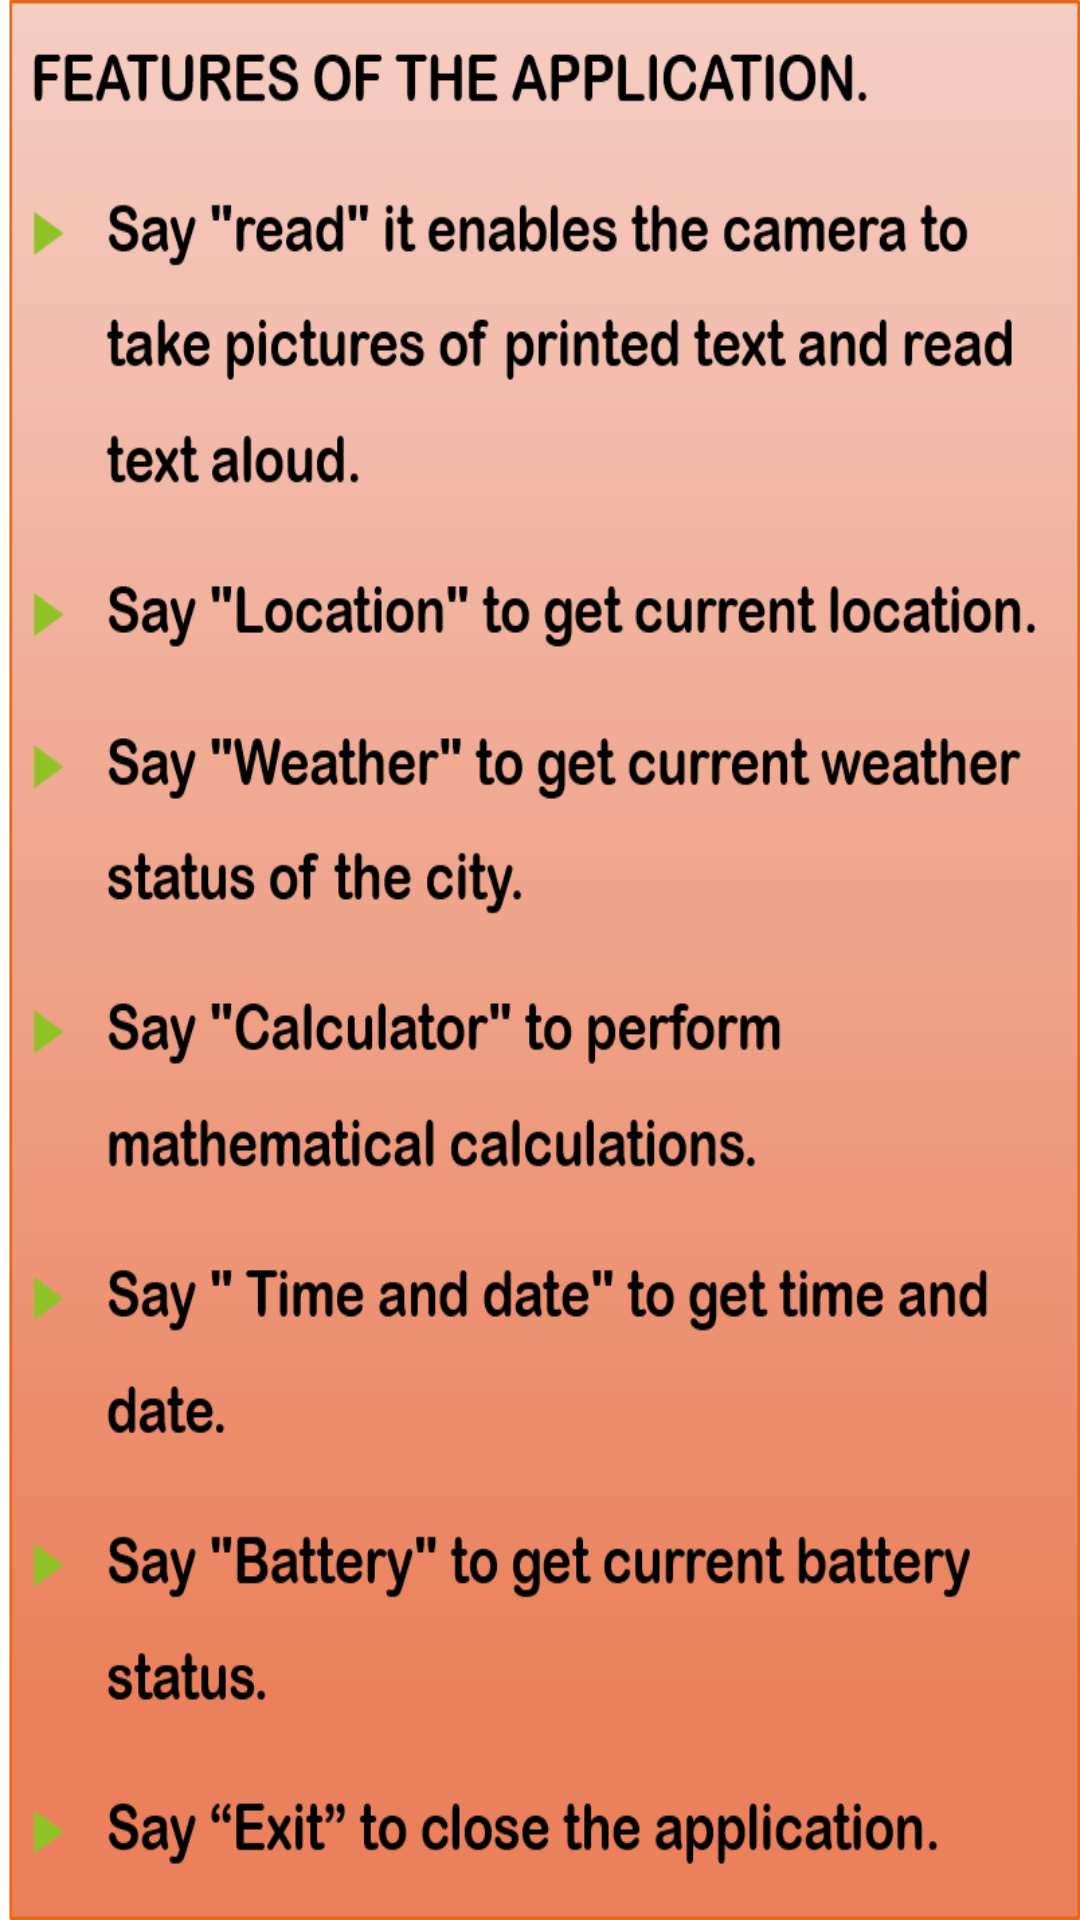

Android layout source for this screen:
<!-- AndroidManifest.xml: application theme Theme.OCRhy -->
<!-- res/layout/activity_main7.xml -->
<?xml version="1.0" encoding="utf-8"?>
<androidx.constraintlayout.widget.ConstraintLayout xmlns:android="http://schemas.android.com/apk/res/android"
    xmlns:app="http://schemas.android.com/apk/res-auto"
    xmlns:tools="http://schemas.android.com/tools"
    android:layout_width="match_parent"
    android:layout_height="match_parent"
    tools:context=".MainActivity7">

    <TextView
        android:id="@+id/voiceInput"
        android:layout_width="0dp"
        android:layout_height="0dp"
        android:background="@drawable/what1"
        app:layout_constraintBottom_toBottomOf="parent"
        app:layout_constraintEnd_toEndOf="parent"
        app:layout_constraintStart_toStartOf="parent"
        app:layout_constraintTop_toTopOf="parent" />


</androidx.constraintlayout.widget.ConstraintLayout>
<!-- resources referenced by this layout -->
<resources>
  <!-- drawable what1: png bitmap (drawable, 69053 bytes) -->
  <style name="Theme.OCRhy" parent="Theme.MaterialComponents.DayNight.DarkActionBar">
          
          <item name="colorPrimary">@color/purple_500</item>
          <item name="colorPrimaryVariant">@color/purple_700</item>
          <item name="colorOnPrimary">@color/white</item>
          
          <item name="colorSecondary">@color/teal_200</item>
          <item name="colorSecondaryVariant">@color/teal_700</item>
          <item name="colorOnSecondary">@color/black</item>
          
          <item name="android:statusBarColor" tools:targetApi="l">?attr/colorPrimaryVariant</item>
          
      </style>
  <!-- not gathered from this repository: default colours our renderer supplied (Android Studio template values) -->
  <color name="purple_500">#FF6200EE</color>
  <color name="purple_700">#FF3700B3</color>
  <color name="teal_200">#FF03DAC5</color>
  <color name="teal_700">#FF018786</color>
  <color name="black">#FF000000</color>
  <color name="white">#FFFFFFFF</color>
</resources>
